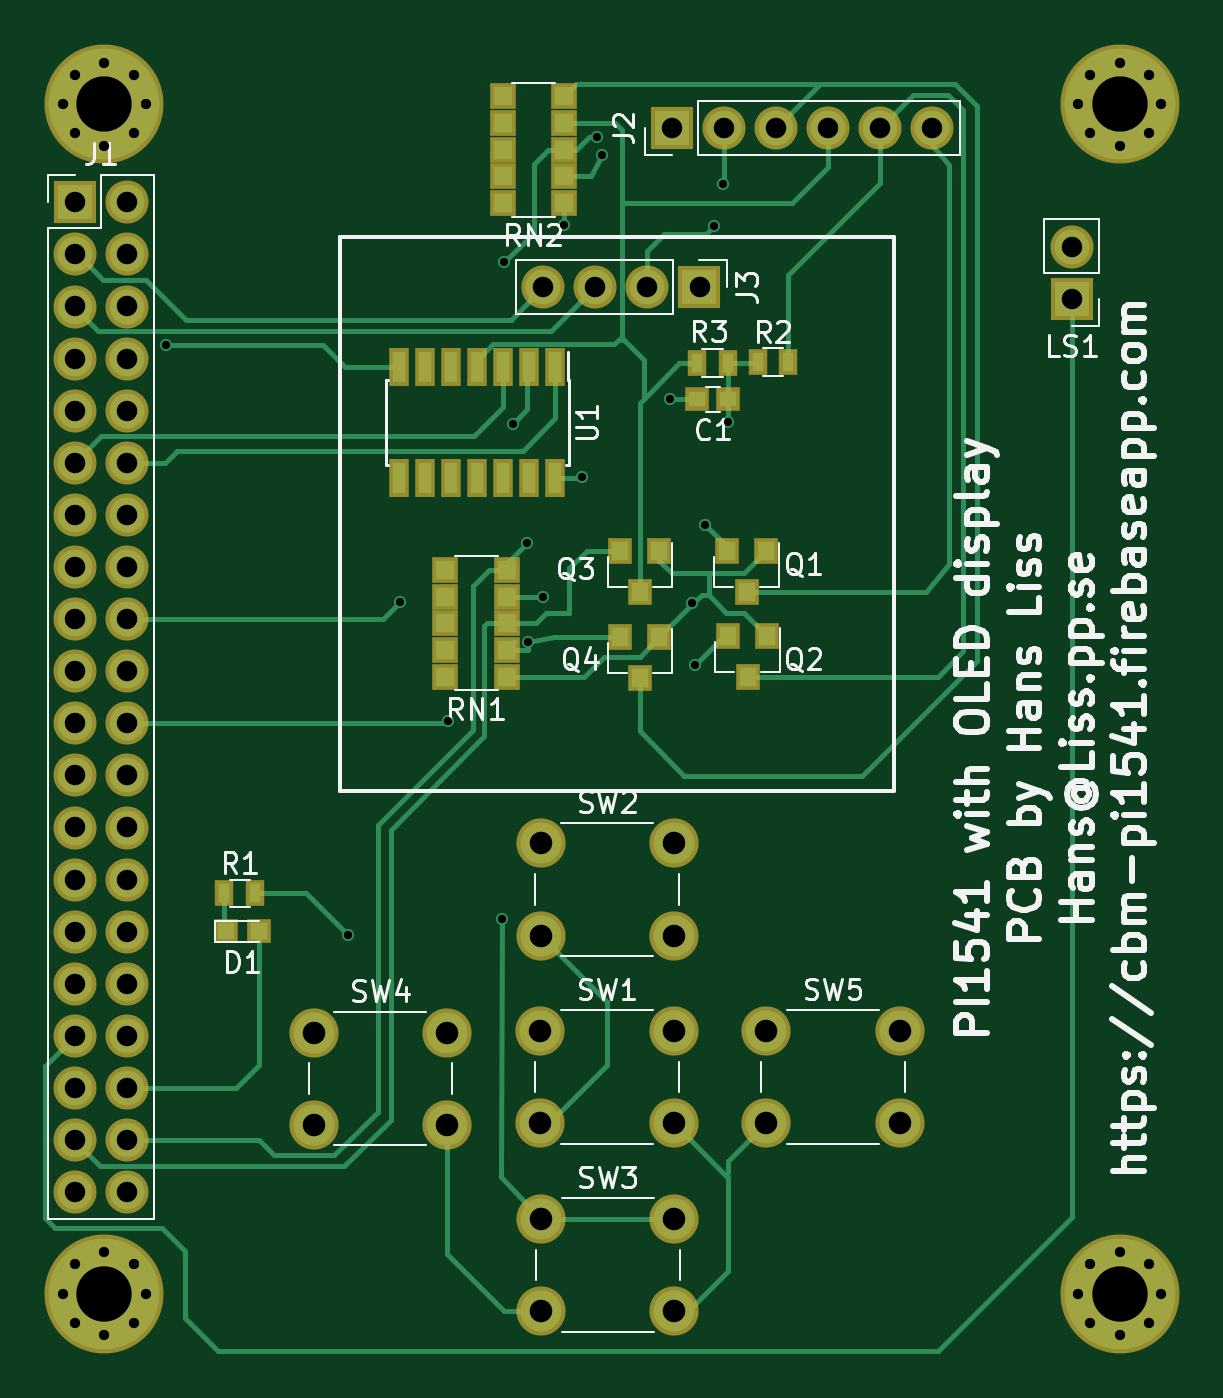
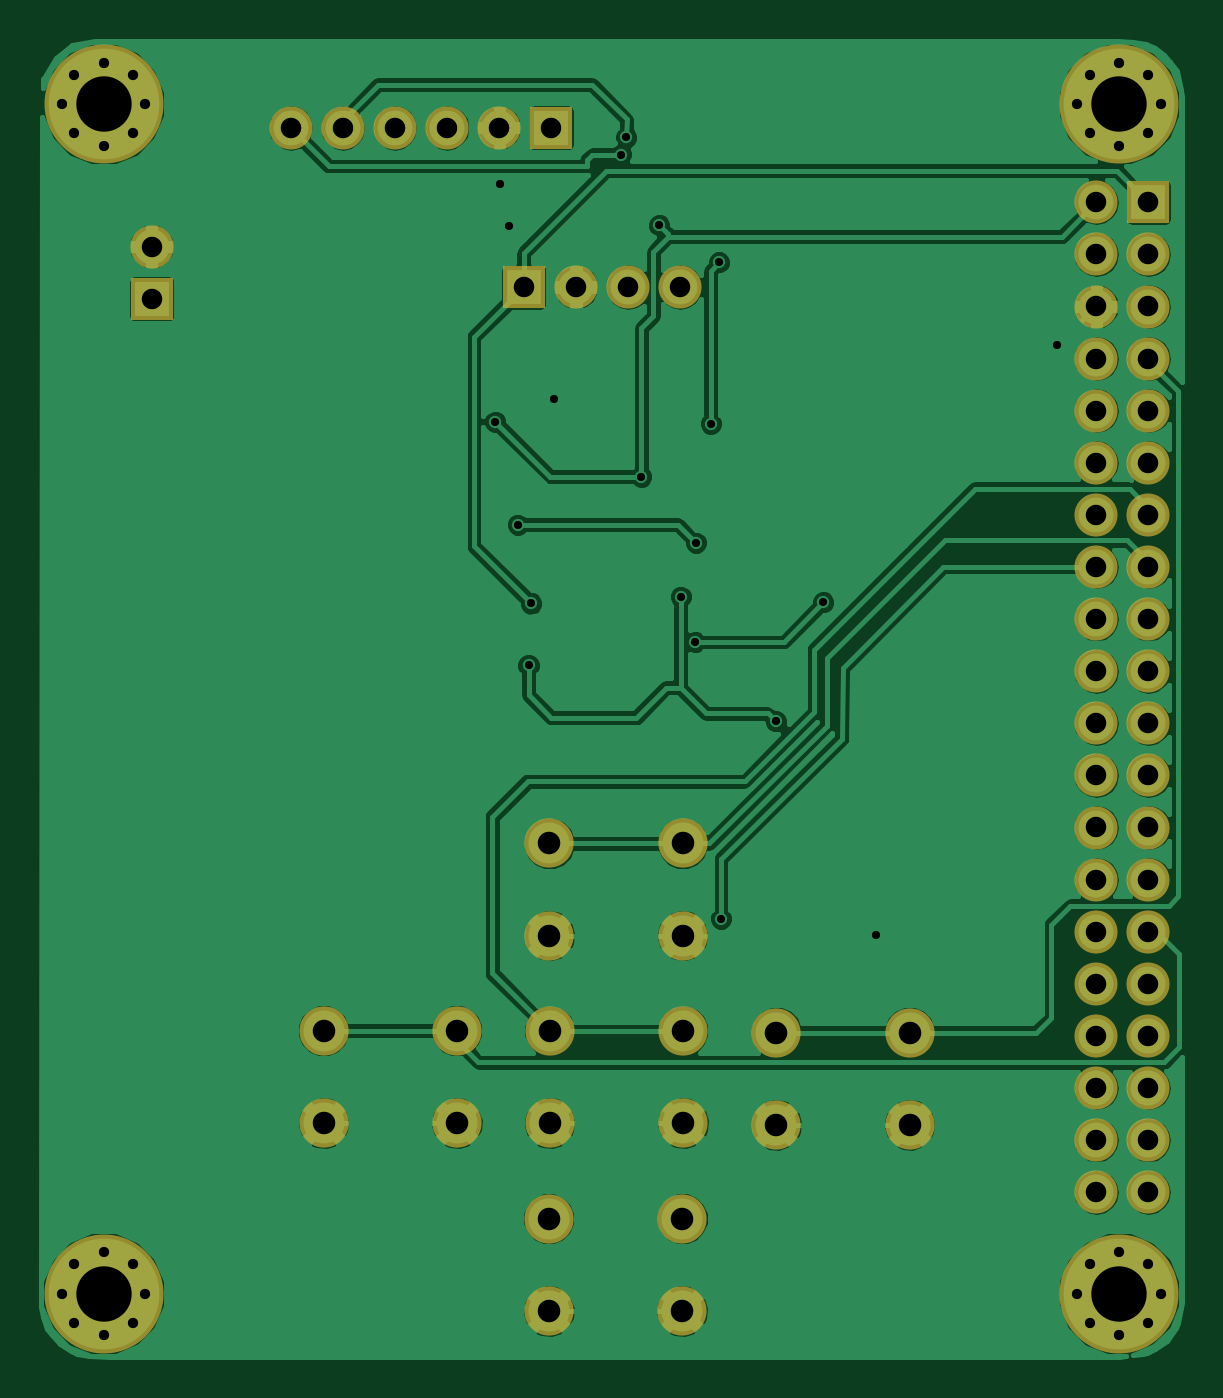
Circuit board: 9 layer files. Board 55.6 x 64.2 mm.
- bottom_copper: Pi1541-B.Cu.gbr (103899 bytes)
- bottom_mask: Pi1541-B.Mask.gbr (3175 bytes)
- paste: Pi1541-B.Paste.gbr (264 bytes)
- bottom_silk: Pi1541-B.SilkS.gbr (265 bytes)
- top_copper: Pi1541-F.Cu.gbr (15345 bytes)
- top_mask: Pi1541-F.Mask.gbr (4802 bytes)
- paste: Pi1541-F.Paste.gbr (1891 bytes)
- top_silk: Pi1541-F.SilkS.gbr (43001 bytes)
- drill: Pi1541.drl (2307 bytes)

=== bottom_copper: Pi1541-B.Cu.gbr (103899 bytes, source omitted) ===
=== bottom_mask: Pi1541-B.Mask.gbr ===
G04 #@! TF.FileFunction,Soldermask,Bot*
%FSLAX46Y46*%
G04 Gerber Fmt 4.6, Leading zero omitted, Abs format (unit mm)*
G04 Created by KiCad (PCBNEW 4.0.7) date 07/10/18 09:51:00*
%MOMM*%
%LPD*%
G01*
G04 APERTURE LIST*
%ADD10C,0.100000*%
%ADD11R,2.100000X2.100000*%
%ADD12O,2.100000X2.100000*%
%ADD13C,2.400000*%
%ADD14C,5.800000*%
%ADD15C,1.200000*%
G04 APERTURE END LIST*
D10*
D11*
X116174520Y-84658200D03*
D12*
X118714520Y-84658200D03*
X121254520Y-84658200D03*
X123794520Y-84658200D03*
X126334520Y-84658200D03*
X128874520Y-84658200D03*
D11*
X117515640Y-92425520D03*
D12*
X114975640Y-92425520D03*
X112435640Y-92425520D03*
X109895640Y-92425520D03*
D13*
X109753400Y-133189100D03*
X109753400Y-128689100D03*
X116253400Y-133189100D03*
X116253400Y-128689100D03*
X109768640Y-124045100D03*
X109768640Y-119545100D03*
X116268640Y-124045100D03*
X116268640Y-119545100D03*
X109796580Y-142345800D03*
X109796580Y-137845800D03*
X116296580Y-142345800D03*
X116296580Y-137845800D03*
X98704400Y-133265300D03*
X98704400Y-128765300D03*
X105204400Y-133265300D03*
X105204400Y-128765300D03*
X120777000Y-133181480D03*
X120777000Y-128681480D03*
X127277000Y-133181480D03*
X127277000Y-128681480D03*
D11*
X87061040Y-88290400D03*
D12*
X89601040Y-88290400D03*
X87061040Y-90830400D03*
X89601040Y-90830400D03*
X87061040Y-93370400D03*
X89601040Y-93370400D03*
X87061040Y-95910400D03*
X89601040Y-95910400D03*
X87061040Y-98450400D03*
X89601040Y-98450400D03*
X87061040Y-100990400D03*
X89601040Y-100990400D03*
X87061040Y-103530400D03*
X89601040Y-103530400D03*
X87061040Y-106070400D03*
X89601040Y-106070400D03*
X87061040Y-108610400D03*
X89601040Y-108610400D03*
X87061040Y-111150400D03*
X89601040Y-111150400D03*
X87061040Y-113690400D03*
X89601040Y-113690400D03*
X87061040Y-116230400D03*
X89601040Y-116230400D03*
X87061040Y-118770400D03*
X89601040Y-118770400D03*
X87061040Y-121310400D03*
X89601040Y-121310400D03*
X87061040Y-123850400D03*
X89601040Y-123850400D03*
X87061040Y-126390400D03*
X89601040Y-126390400D03*
X87061040Y-128930400D03*
X89601040Y-128930400D03*
X87061040Y-131470400D03*
X89601040Y-131470400D03*
X87061040Y-134010400D03*
X89601040Y-134010400D03*
X87061040Y-136550400D03*
X89601040Y-136550400D03*
D14*
X88500000Y-141500000D03*
D15*
X90525000Y-141500000D03*
X89931891Y-142931891D03*
X88500000Y-143525000D03*
X87068109Y-142931891D03*
X86475000Y-141500000D03*
X87068109Y-140068109D03*
X88500000Y-139475000D03*
X89931891Y-140068109D03*
D14*
X138000000Y-141500000D03*
D15*
X140025000Y-141500000D03*
X139431891Y-142931891D03*
X138000000Y-143525000D03*
X136568109Y-142931891D03*
X135975000Y-141500000D03*
X136568109Y-140068109D03*
X138000000Y-139475000D03*
X139431891Y-140068109D03*
D14*
X138000000Y-83500000D03*
D15*
X140025000Y-83500000D03*
X139431891Y-84931891D03*
X138000000Y-85525000D03*
X136568109Y-84931891D03*
X135975000Y-83500000D03*
X136568109Y-82068109D03*
X138000000Y-81475000D03*
X139431891Y-82068109D03*
D14*
X88500000Y-83500000D03*
D15*
X90525000Y-83500000D03*
X89931891Y-84931891D03*
X88500000Y-85525000D03*
X87068109Y-84931891D03*
X86475000Y-83500000D03*
X87068109Y-82068109D03*
X88500000Y-81475000D03*
X89931891Y-82068109D03*
D11*
X135661400Y-92989400D03*
D12*
X135661400Y-90449400D03*
M02*

=== paste: Pi1541-B.Paste.gbr ===
G04 #@! TF.FileFunction,Paste,Bot*
%FSLAX46Y46*%
G04 Gerber Fmt 4.6, Leading zero omitted, Abs format (unit mm)*
G04 Created by KiCad (PCBNEW 4.0.7) date 07/10/18 09:51:00*
%MOMM*%
%LPD*%
G01*
G04 APERTURE LIST*
%ADD10C,0.100000*%
G04 APERTURE END LIST*
D10*
M02*

=== bottom_silk: Pi1541-B.SilkS.gbr ===
G04 #@! TF.FileFunction,Legend,Bot*
%FSLAX46Y46*%
G04 Gerber Fmt 4.6, Leading zero omitted, Abs format (unit mm)*
G04 Created by KiCad (PCBNEW 4.0.7) date 07/10/18 09:51:00*
%MOMM*%
%LPD*%
G01*
G04 APERTURE LIST*
%ADD10C,0.100000*%
G04 APERTURE END LIST*
D10*
M02*

=== top_copper: Pi1541-F.Cu.gbr (15345 bytes, source omitted) ===
=== top_mask: Pi1541-F.Mask.gbr ===
G04 #@! TF.FileFunction,Soldermask,Top*
%FSLAX46Y46*%
G04 Gerber Fmt 4.6, Leading zero omitted, Abs format (unit mm)*
G04 Created by KiCad (PCBNEW 4.0.7) date 07/10/18 09:51:00*
%MOMM*%
%LPD*%
G01*
G04 APERTURE LIST*
%ADD10C,0.100000*%
%ADD11R,1.200000X1.150000*%
%ADD12R,1.200000X1.200000*%
%ADD13R,2.100000X2.100000*%
%ADD14O,2.100000X2.100000*%
%ADD15R,1.200000X1.300000*%
%ADD16R,0.900000X1.300000*%
%ADD17R,1.300000X1.300000*%
%ADD18C,2.400000*%
%ADD19R,1.000000X1.900000*%
%ADD20C,5.800000*%
%ADD21C,1.200000*%
G04 APERTURE END LIST*
D10*
D11*
X117415880Y-97901760D03*
X118915880Y-97901760D03*
D12*
X96019520Y-123830080D03*
X94419520Y-123830080D03*
D13*
X116174520Y-84658200D03*
D14*
X118714520Y-84658200D03*
X121254520Y-84658200D03*
X123794520Y-84658200D03*
X126334520Y-84658200D03*
X128874520Y-84658200D03*
D13*
X117515640Y-92425520D03*
D14*
X114975640Y-92425520D03*
X112435640Y-92425520D03*
X109895640Y-92425520D03*
D15*
X120759260Y-105301540D03*
X118859260Y-105301540D03*
X119809260Y-107301540D03*
X120815140Y-109436660D03*
X118915140Y-109436660D03*
X119865140Y-111436660D03*
X115562420Y-105301540D03*
X113662420Y-105301540D03*
X114612420Y-107301540D03*
X115562420Y-109492540D03*
X113662420Y-109492540D03*
X114612420Y-111492540D03*
D16*
X94357760Y-121986040D03*
X95857760Y-121986040D03*
X120349580Y-96085660D03*
X121849580Y-96085660D03*
X118887940Y-96141540D03*
X117387940Y-96141540D03*
D17*
X108121580Y-111416140D03*
X108121580Y-106216140D03*
X108121580Y-110096140D03*
X108121580Y-107536140D03*
X108121580Y-108816140D03*
X105121580Y-107536140D03*
X105121580Y-111416140D03*
X105121580Y-106216140D03*
X105121580Y-110096140D03*
X105121580Y-108816140D03*
X110913040Y-88319920D03*
X110913040Y-83119920D03*
X110913040Y-86999920D03*
X110913040Y-84439920D03*
X110913040Y-85719920D03*
X107913040Y-84439920D03*
X107913040Y-88319920D03*
X107913040Y-83119920D03*
X107913040Y-86999920D03*
X107913040Y-85719920D03*
D18*
X109753400Y-133189100D03*
X109753400Y-128689100D03*
X116253400Y-133189100D03*
X116253400Y-128689100D03*
X109768640Y-124045100D03*
X109768640Y-119545100D03*
X116268640Y-124045100D03*
X116268640Y-119545100D03*
X109796580Y-142345800D03*
X109796580Y-137845800D03*
X116296580Y-142345800D03*
X116296580Y-137845800D03*
X98704400Y-133265300D03*
X98704400Y-128765300D03*
X105204400Y-133265300D03*
X105204400Y-128765300D03*
X120777000Y-133181480D03*
X120777000Y-128681480D03*
X127277000Y-133181480D03*
X127277000Y-128681480D03*
D19*
X110490000Y-96334600D03*
X109220000Y-96334600D03*
X107950000Y-96334600D03*
X106680000Y-96334600D03*
X105410000Y-96334600D03*
X104140000Y-96334600D03*
X102870000Y-96334600D03*
X102870000Y-101734600D03*
X104140000Y-101734600D03*
X105410000Y-101734600D03*
X106680000Y-101734600D03*
X107950000Y-101734600D03*
X109220000Y-101734600D03*
X110490000Y-101734600D03*
D13*
X87061040Y-88290400D03*
D14*
X89601040Y-88290400D03*
X87061040Y-90830400D03*
X89601040Y-90830400D03*
X87061040Y-93370400D03*
X89601040Y-93370400D03*
X87061040Y-95910400D03*
X89601040Y-95910400D03*
X87061040Y-98450400D03*
X89601040Y-98450400D03*
X87061040Y-100990400D03*
X89601040Y-100990400D03*
X87061040Y-103530400D03*
X89601040Y-103530400D03*
X87061040Y-106070400D03*
X89601040Y-106070400D03*
X87061040Y-108610400D03*
X89601040Y-108610400D03*
X87061040Y-111150400D03*
X89601040Y-111150400D03*
X87061040Y-113690400D03*
X89601040Y-113690400D03*
X87061040Y-116230400D03*
X89601040Y-116230400D03*
X87061040Y-118770400D03*
X89601040Y-118770400D03*
X87061040Y-121310400D03*
X89601040Y-121310400D03*
X87061040Y-123850400D03*
X89601040Y-123850400D03*
X87061040Y-126390400D03*
X89601040Y-126390400D03*
X87061040Y-128930400D03*
X89601040Y-128930400D03*
X87061040Y-131470400D03*
X89601040Y-131470400D03*
X87061040Y-134010400D03*
X89601040Y-134010400D03*
X87061040Y-136550400D03*
X89601040Y-136550400D03*
D20*
X88500000Y-141500000D03*
D21*
X90525000Y-141500000D03*
X89931891Y-142931891D03*
X88500000Y-143525000D03*
X87068109Y-142931891D03*
X86475000Y-141500000D03*
X87068109Y-140068109D03*
X88500000Y-139475000D03*
X89931891Y-140068109D03*
D20*
X138000000Y-141500000D03*
D21*
X140025000Y-141500000D03*
X139431891Y-142931891D03*
X138000000Y-143525000D03*
X136568109Y-142931891D03*
X135975000Y-141500000D03*
X136568109Y-140068109D03*
X138000000Y-139475000D03*
X139431891Y-140068109D03*
D20*
X138000000Y-83500000D03*
D21*
X140025000Y-83500000D03*
X139431891Y-84931891D03*
X138000000Y-85525000D03*
X136568109Y-84931891D03*
X135975000Y-83500000D03*
X136568109Y-82068109D03*
X138000000Y-81475000D03*
X139431891Y-82068109D03*
D20*
X88500000Y-83500000D03*
D21*
X90525000Y-83500000D03*
X89931891Y-84931891D03*
X88500000Y-85525000D03*
X87068109Y-84931891D03*
X86475000Y-83500000D03*
X87068109Y-82068109D03*
X88500000Y-81475000D03*
X89931891Y-82068109D03*
D13*
X135661400Y-92989400D03*
D14*
X135661400Y-90449400D03*
M02*

=== paste: Pi1541-F.Paste.gbr ===
G04 #@! TF.FileFunction,Paste,Top*
%FSLAX46Y46*%
G04 Gerber Fmt 4.6, Leading zero omitted, Abs format (unit mm)*
G04 Created by KiCad (PCBNEW 4.0.7) date 07/10/18 09:51:00*
%MOMM*%
%LPD*%
G01*
G04 APERTURE LIST*
%ADD10C,0.100000*%
%ADD11R,0.800000X0.750000*%
%ADD12R,0.800000X0.800000*%
%ADD13R,0.800000X0.900000*%
%ADD14R,0.500000X0.900000*%
%ADD15R,0.900000X0.900000*%
%ADD16R,0.600000X1.500000*%
G04 APERTURE END LIST*
D10*
D11*
X117415880Y-97901760D03*
X118915880Y-97901760D03*
D12*
X96019520Y-123830080D03*
X94419520Y-123830080D03*
D13*
X120759260Y-105301540D03*
X118859260Y-105301540D03*
X119809260Y-107301540D03*
X120815140Y-109436660D03*
X118915140Y-109436660D03*
X119865140Y-111436660D03*
X115562420Y-105301540D03*
X113662420Y-105301540D03*
X114612420Y-107301540D03*
X115562420Y-109492540D03*
X113662420Y-109492540D03*
X114612420Y-111492540D03*
D14*
X94357760Y-121986040D03*
X95857760Y-121986040D03*
X120349580Y-96085660D03*
X121849580Y-96085660D03*
X118887940Y-96141540D03*
X117387940Y-96141540D03*
D15*
X108121580Y-111416140D03*
X108121580Y-106216140D03*
X108121580Y-110096140D03*
X108121580Y-107536140D03*
X108121580Y-108816140D03*
X105121580Y-107536140D03*
X105121580Y-111416140D03*
X105121580Y-106216140D03*
X105121580Y-110096140D03*
X105121580Y-108816140D03*
X110913040Y-88319920D03*
X110913040Y-83119920D03*
X110913040Y-86999920D03*
X110913040Y-84439920D03*
X110913040Y-85719920D03*
X107913040Y-84439920D03*
X107913040Y-88319920D03*
X107913040Y-83119920D03*
X107913040Y-86999920D03*
X107913040Y-85719920D03*
D16*
X110490000Y-96334600D03*
X109220000Y-96334600D03*
X107950000Y-96334600D03*
X106680000Y-96334600D03*
X105410000Y-96334600D03*
X104140000Y-96334600D03*
X102870000Y-96334600D03*
X102870000Y-101734600D03*
X104140000Y-101734600D03*
X105410000Y-101734600D03*
X106680000Y-101734600D03*
X107950000Y-101734600D03*
X109220000Y-101734600D03*
X110490000Y-101734600D03*
M02*

=== top_silk: Pi1541-F.SilkS.gbr (43001 bytes, source omitted) ===
=== drill: Pi1541.drl ===
M48
;DRILL file {KiCad 4.0.7} date 07/10/18 09:51:03
;FORMAT={-:-/ absolute / metric / decimal}
FMAT,2
METRIC,TZ
T1C0.400
T2C0.500
T3C1.000
T4C1.100
T5C2.700
%
G90
G05
M71
T1
X91.521Y-95.24
X100.368Y-124.015
X102.908Y-107.785
X105.237Y-113.589
X107.904Y-123.21
X108.001Y-91.216
X108.407Y-99.08
X109.118Y-104.889
X109.159Y-109.728
X109.87Y-107.513
X110.917Y-89.413
X111.788Y-101.674
X112.517Y-85.115
X112.776Y-85.969
X116.068Y-97.861
X117.152Y-107.848
X117.287Y-110.866
X117.805Y-104.013
X118.242Y-89.449
X118.669Y-87.417
X118.913Y-98.991
T2
X86.475Y-83.5
X86.475Y-141.5
X87.068Y-82.068
X87.068Y-84.932
X87.068Y-140.068
X87.068Y-142.932
X88.5Y-81.475
X88.5Y-85.525
X88.5Y-139.475
X88.5Y-143.525
X89.932Y-82.068
X89.932Y-84.932
X89.932Y-140.068
X89.932Y-142.932
X90.525Y-83.5
X90.525Y-141.5
X135.975Y-83.5
X135.975Y-141.5
X136.568Y-82.068
X136.568Y-84.932
X136.568Y-140.068
X136.568Y-142.932
X138.Y-81.475
X138.Y-85.525
X138.Y-139.475
X138.Y-143.525
X139.432Y-82.068
X139.432Y-84.932
X139.432Y-140.068
X139.432Y-142.932
X140.025Y-83.5
X140.025Y-141.5
T3
X87.061Y-88.29
X87.061Y-90.83
X87.061Y-93.37
X87.061Y-95.91
X87.061Y-98.45
X87.061Y-100.99
X87.061Y-103.53
X87.061Y-106.07
X87.061Y-108.61
X87.061Y-111.15
X87.061Y-113.69
X87.061Y-116.23
X87.061Y-118.77
X87.061Y-121.31
X87.061Y-123.85
X87.061Y-126.39
X87.061Y-128.93
X87.061Y-131.47
X87.061Y-134.01
X87.061Y-136.55
X89.601Y-88.29
X89.601Y-90.83
X89.601Y-93.37
X89.601Y-95.91
X89.601Y-98.45
X89.601Y-100.99
X89.601Y-103.53
X89.601Y-106.07
X89.601Y-108.61
X89.601Y-111.15
X89.601Y-113.69
X89.601Y-116.23
X89.601Y-118.77
X89.601Y-121.31
X89.601Y-123.85
X89.601Y-126.39
X89.601Y-128.93
X89.601Y-131.47
X89.601Y-134.01
X89.601Y-136.55
X109.896Y-92.426
X112.436Y-92.426
X114.976Y-92.426
X116.175Y-84.658
X117.516Y-92.426
X118.715Y-84.658
X121.255Y-84.658
X123.795Y-84.658
X126.335Y-84.658
X128.875Y-84.658
X135.661Y-90.449
X135.661Y-92.989
T4
X98.704Y-128.765
X98.704Y-133.265
X105.204Y-128.765
X105.204Y-133.265
X109.753Y-128.689
X109.753Y-133.189
X109.769Y-119.545
X109.769Y-124.045
X109.797Y-137.846
X109.797Y-142.346
X116.253Y-128.689
X116.253Y-133.189
X116.269Y-119.545
X116.269Y-124.045
X116.297Y-137.846
X116.297Y-142.346
X120.777Y-128.681
X120.777Y-133.181
X127.277Y-128.681
X127.277Y-133.181
T5
X88.5Y-83.5
X88.5Y-141.5
X138.Y-83.5
X138.Y-141.5
T0
M30
